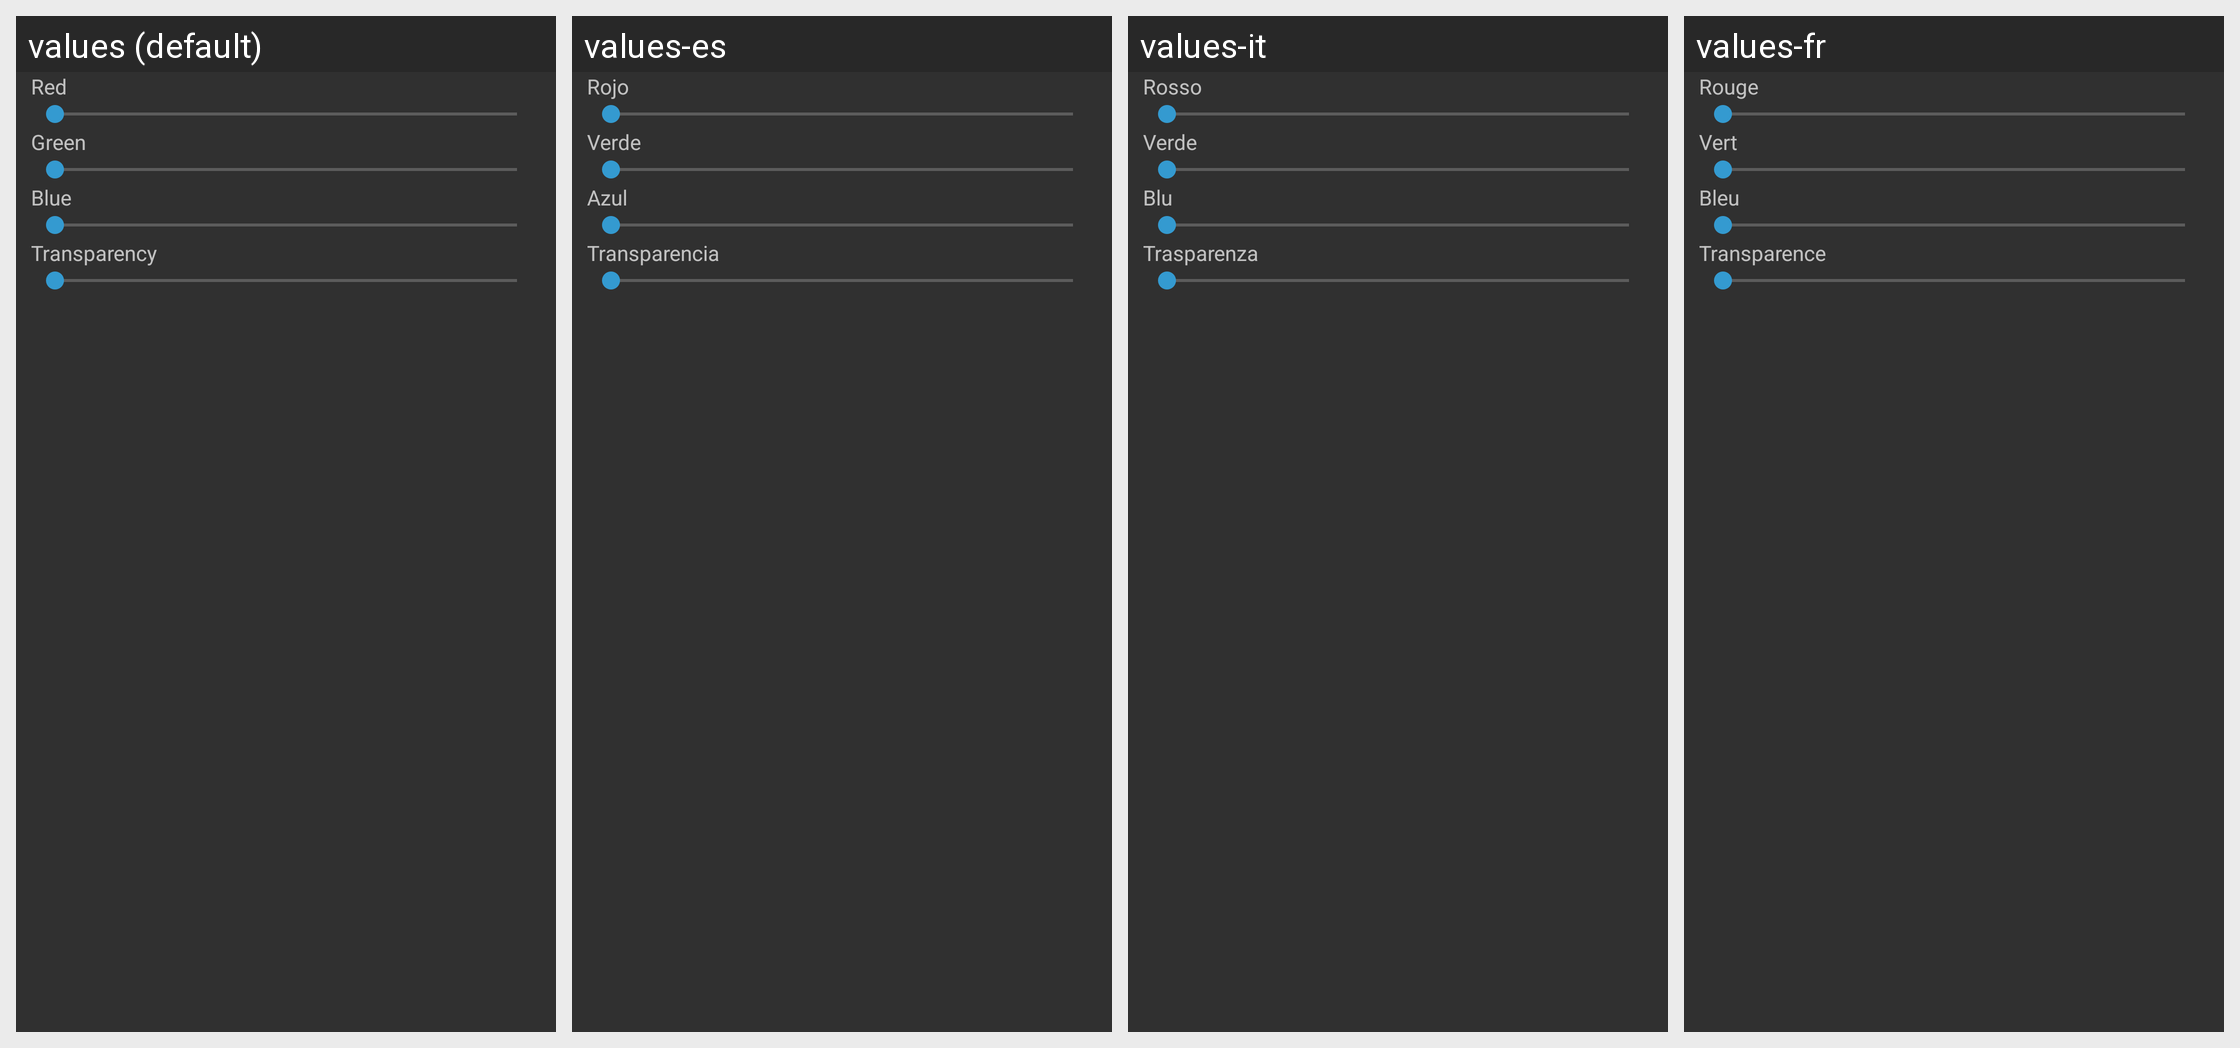

Locale-by-locale string values for the Android screen shown in this grid:
Android screen res/layout/dialog_color_transparency_picker.xml rendered under 4 locales, left to right: values (default), values-es, values-it, values-fr. Device: Nexus 5 (rendered at 1080×1920; each locale shown at half size, 540×960, under a caption strip naming it); theme Theme.Dark.
Other locales in the repository, not shown: values-ar, values-ca, values-cs, values-de, values-el, values-et, values-eu, values-fi, values-gr, values-he, values-id, values-ko, values-pl, values-pt, values-ro, values-ru, values-sk, values-sr, values-sv, values-tr, values-uk, values-zh.
Strings drawn on this screen, with the default value and each locale's value (text and hints the layout hard-codes, and strings that could not be matched under every locale, appear in the picture but are not listed):

red
  values: Red
  values-es: Rojo
  values-it: Rosso
  values-fr: Rouge

green
  values: Green
  values-es: Verde
  values-it: Verde
  values-fr: Vert

blue
  values: Blue
  values-es: Azul
  values-it: Blu
  values-fr: Bleu

transparency
  values: Transparency
  values-es: Transparencia
  values-it: Trasparenza
  values-fr: Transparence
